Photos from the image-classification dataset "data_v2" in the GitHub repository MikuFg/RTL-SDR_core. Its 4 classes are: airplane, bird, drone, helicopter.

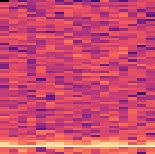
Label: bird

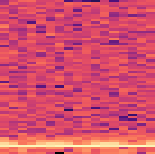
Label: bird

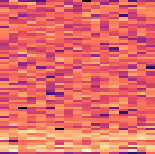
Label: drone

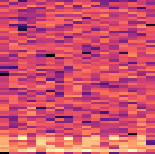
Label: helicopter

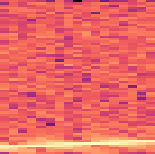
Label: airplane

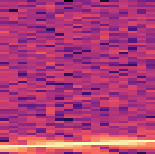
Label: airplane
